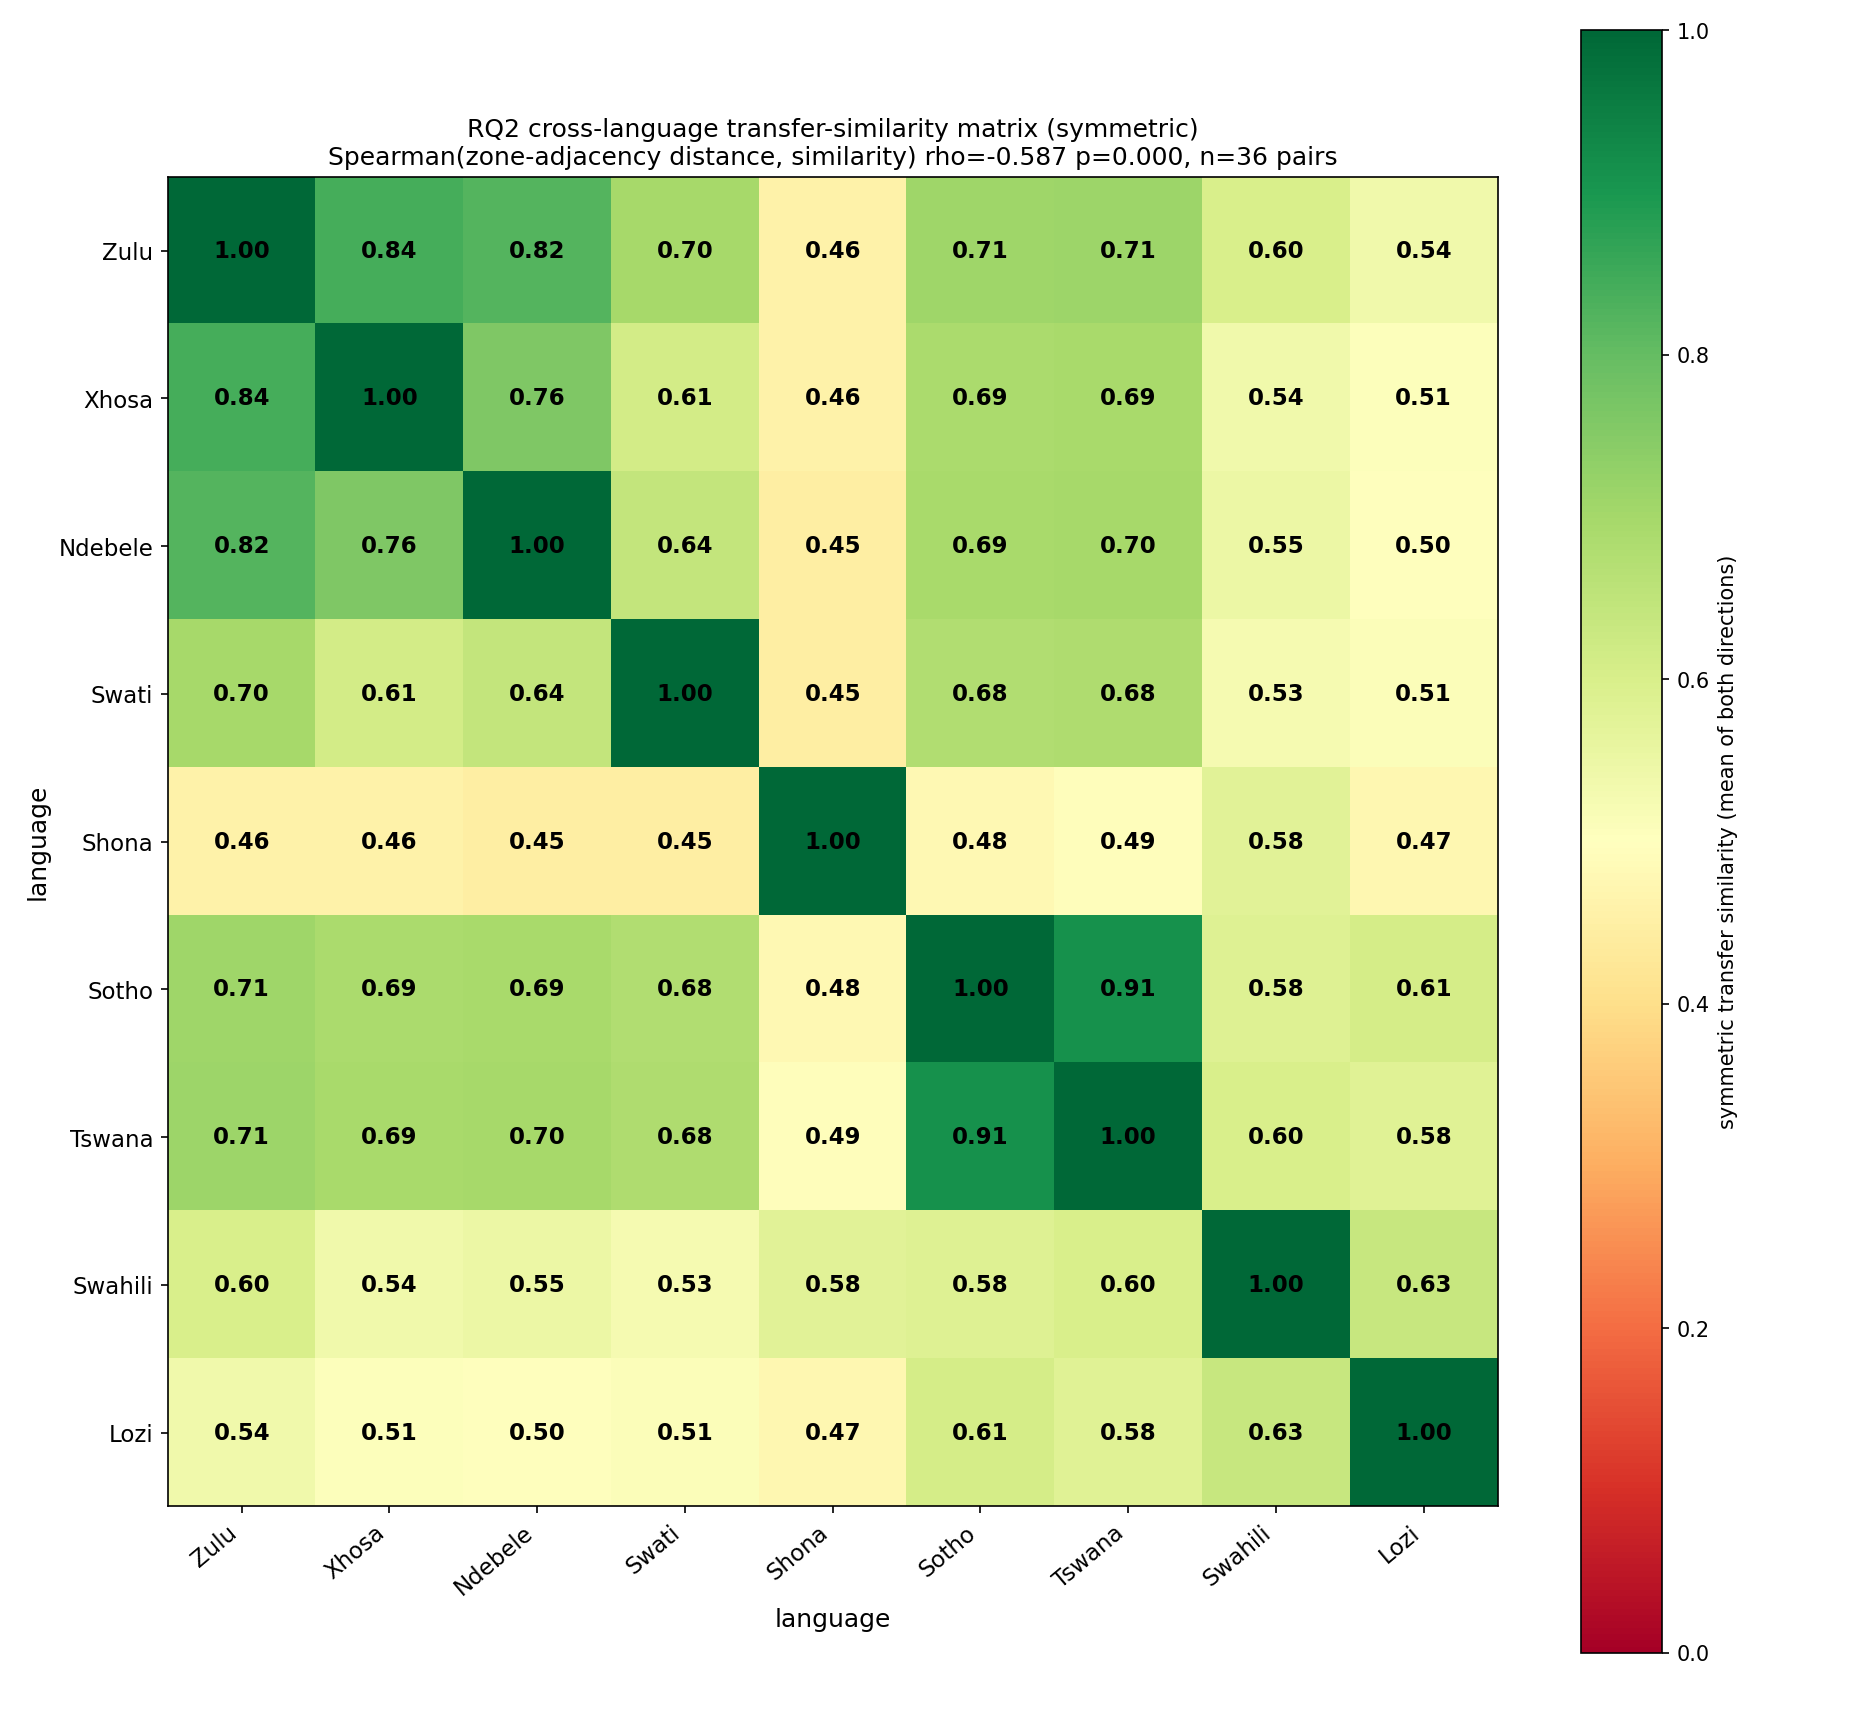

Data behind this chart, as committed beside it:
language, Zulu, Xhosa, Ndebele, Swati, Shona, Sotho, Tswana, Swahili, Lozi
Zulu, 1.0, 0.8399, 0.8236, 0.6957, 0.4601, 0.7102, 0.7118, 0.6013, 0.538
Xhosa, 0.8399, 1.0, 0.7616, 0.611, 0.4572, 0.6907, 0.6929, 0.5389, 0.5059
Ndebele, 0.8236, 0.7616, 1.0, 0.6425, 0.449, 0.6949, 0.6973, 0.5469, 0.4999
Swati, 0.6957, 0.611, 0.6425, 1.0, 0.4454, 0.6795, 0.6824, 0.5264, 0.5087
Shona, 0.4601, 0.4572, 0.449, 0.4454, 1.0, 0.4781, 0.4938, 0.5767, 0.4737
Sotho, 0.7102, 0.6907, 0.6949, 0.6795, 0.4781, 1.0, 0.9137, 0.5847, 0.6089
Tswana, 0.7118, 0.6929, 0.6973, 0.6824, 0.4938, 0.9137, 1.0, 0.5986, 0.5804
Swahili, 0.6013, 0.5389, 0.5469, 0.5264, 0.5767, 0.5847, 0.5986, 1.0, 0.6343
Lozi, 0.538, 0.5059, 0.4999, 0.5087, 0.4737, 0.6089, 0.5804, 0.6343, 1.0
